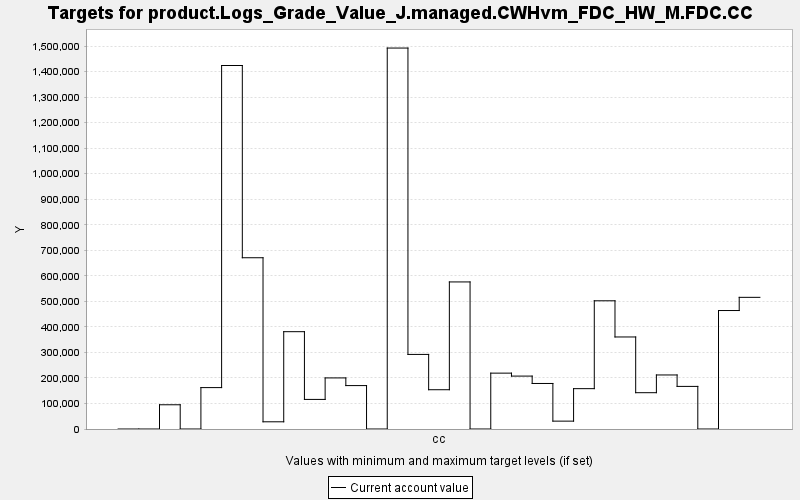

Values plotted in this chart, from the file beside it:
TARGET, PERIOD, YEAR, PERIODWIDTH, MINIMUM, MAXIMUM, MINWEIGHT, MAXWEIGHT, CURRENT, SUMMARY
product.Logs_Grade_Value_J.managed.CWHvm…, 0, 0, 10.0, 0.0, 10000, 1.0, 1.0, 0.0, 0.0
product.Logs_Grade_Value_J.managed.CWHvm…, 1, 10, 10.0, 0.0, 10000, 1.0, 1.0, 0.0, 0.0
product.Logs_Grade_Value_J.managed.CWHvm…, 2, 20, 10.0, 0.0, 10000, 1.0, 1.0, 94933, 0.0
product.Logs_Grade_Value_J.managed.CWHvm…, 3, 30, 10.0, 0.0, 10000, 1.0, 1.0, 0.0, 0.0
product.Logs_Grade_Value_J.managed.CWHvm…, 4, 40, 10.0, 0.0, 10000, 1.0, 1.0, 162190, 0.0
product.Logs_Grade_Value_J.managed.CWHvm…, 5, 50, 10.0, 0.0, 10000, 1.0, 1.0, 1423941, 0.0
product.Logs_Grade_Value_J.managed.CWHvm…, 6, 60, 10.0, 0.0, 10000, 1.0, 1.0, 670878, 0.0
product.Logs_Grade_Value_J.managed.CWHvm…, 7, 70, 10.0, 0.0, 10000, 1.0, 1.0, 28226, 0.0
product.Logs_Grade_Value_J.managed.CWHvm…, 8, 80, 10.0, 0.0, 10000, 1.0, 1.0, 381224, 0.0
product.Logs_Grade_Value_J.managed.CWHvm…, 9, 90, 10.0, 0.0, 10000, 1.0, 1.0, 115910, 0.0
product.Logs_Grade_Value_J.managed.CWHvm…, 10, 100, 10.0, 0.0, 10000, 1.0, 1.0, 200114, 0.0
product.Logs_Grade_Value_J.managed.CWHvm…, 11, 110, 10.0, 0.0, 10000, 1.0, 1.0, 170076, 0.0
product.Logs_Grade_Value_J.managed.CWHvm…, 12, 120, 10.0, 0.0, 10000, 1.0, 1.0, 0.0, 0.0
product.Logs_Grade_Value_J.managed.CWHvm…, 13, 130, 10.0, 0.0, 10000, 1.0, 1.0, 1492311, 0.0
product.Logs_Grade_Value_J.managed.CWHvm…, 14, 140, 10.0, 0.0, 10000, 1.0, 1.0, 292166, 0.0
product.Logs_Grade_Value_J.managed.CWHvm…, 15, 150, 10.0, 0.0, 10000, 1.0, 1.0, 153858, 0.0
product.Logs_Grade_Value_J.managed.CWHvm…, 16, 160, 10.0, 0.0, 10000, 1.0, 1.0, 576115, 0.0
product.Logs_Grade_Value_J.managed.CWHvm…, 17, 170, 10.0, 0.0, 10000, 1.0, 1.0, 0.0, 0.0
product.Logs_Grade_Value_J.managed.CWHvm…, 18, 180, 10.0, 0.0, 10000, 1.0, 1.0, 218844, 0.0
product.Logs_Grade_Value_J.managed.CWHvm…, 19, 190, 10.0, 0.0, 10000, 1.0, 1.0, 207272, 0.0
product.Logs_Grade_Value_J.managed.CWHvm…, 20, 200, 10.0, 0.0, 10000, 1.0, 1.0, 178352, 0.0
product.Logs_Grade_Value_J.managed.CWHvm…, 21, 210, 10.0, 0.0, 10000, 1.0, 1.0, 30822, 0.0
product.Logs_Grade_Value_J.managed.CWHvm…, 22, 220, 10.0, 0.0, 10000, 1.0, 1.0, 158049, 0.0
product.Logs_Grade_Value_J.managed.CWHvm…, 23, 230, 10.0, 0.0, 10000, 1.0, 1.0, 502235, 0.0
product.Logs_Grade_Value_J.managed.CWHvm…, 24, 240, 10.0, 0.0, 10000, 1.0, 1.0, 360519, 0.0
product.Logs_Grade_Value_J.managed.CWHvm…, 25, 250, 10.0, 0.0, 10000, 1.0, 1.0, 142219, 0.0
product.Logs_Grade_Value_J.managed.CWHvm…, 26, 260, 10.0, 0.0, 10000, 1.0, 1.0, 211680, 0.0
product.Logs_Grade_Value_J.managed.CWHvm…, 27, 270, 10.0, 0.0, 10000, 1.0, 1.0, 166896, 0.0
product.Logs_Grade_Value_J.managed.CWHvm…, 28, 280, 10.0, 0.0, 10000, 1.0, 1.0, 0.0, 0.0
product.Logs_Grade_Value_J.managed.CWHvm…, 29, 290, 10.0, 0.0, 10000, 1.0, 1.0, 464085, 0.0
product.Logs_Grade_Value_J.managed.CWHvm…, 30, 300, 10.0, 0.0, 10000, 1.0, 1.0, 515766, 0.0
